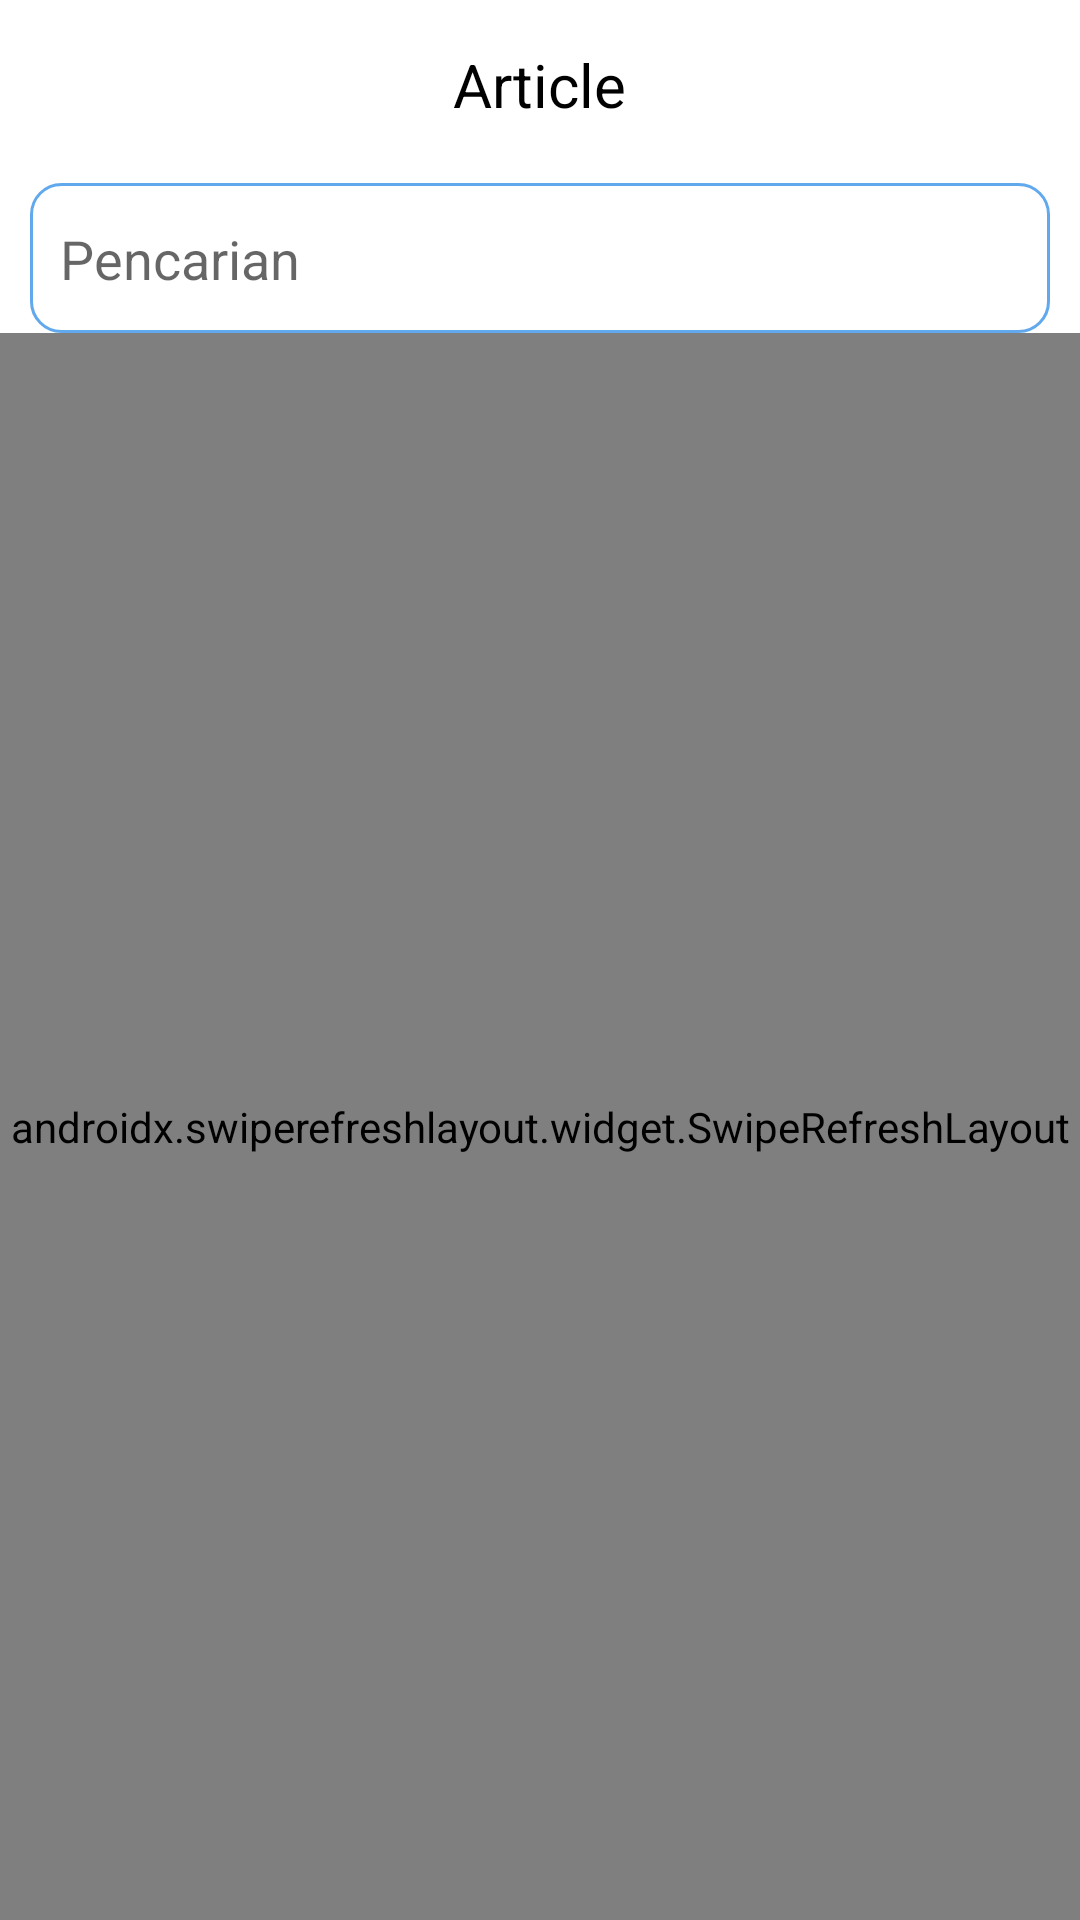

Layout XML and referenced resources for this Android screen:
<!-- AndroidManifest.xml: application theme Theme.GameApp.NoActionBar -->
<!-- res/layout/activity_list_articles.xml -->
<?xml version="1.0" encoding="utf-8"?>
<androidx.constraintlayout.widget.ConstraintLayout xmlns:android="http://schemas.android.com/apk/res/android"
    xmlns:app="http://schemas.android.com/apk/res-auto"
    xmlns:tools="http://schemas.android.com/tools"
    android:layout_width="match_parent"
    android:layout_height="match_parent"
    tools:context="com.submission.newsapp.ui.home.ListArticles">

    <androidx.appcompat.widget.Toolbar
        android:id="@+id/toolbar2"
        android:layout_width="match_parent"
        android:layout_height="wrap_content"
        app:layout_constraintEnd_toEndOf="parent"
        app:layout_constraintStart_toStartOf="parent"
        app:layout_constraintTop_toTopOf="parent" />

    <TextView
        android:id="@+id/textView"
        style="@style/TextView.BoldGeneral20spBlack"
        android:layout_width="wrap_content"
        android:layout_height="wrap_content"
        android:text="Article"
        app:layout_constraintBottom_toBottomOf="@+id/toolbar2"
        app:layout_constraintEnd_toEndOf="@+id/toolbar2"
        app:layout_constraintStart_toStartOf="@+id/toolbar2"
        app:layout_constraintTop_toTopOf="@+id/toolbar2" />

    <androidx.constraintlayout.widget.ConstraintLayout
        android:id="@+id/inputNote"
        android:layout_width="0dp"
        android:layout_height="50dp"
        android:layout_marginStart="10dp"
        android:layout_marginTop="5dp"
        android:layout_marginEnd="10dp"
        android:background="@drawable/bg_textbox"
        app:layout_constraintEnd_toEndOf="parent"
        app:layout_constraintStart_toStartOf="parent"
        app:layout_constraintTop_toBottomOf="@+id/toolbar2">


        <EditText
            android:id="@+id/searchSource"
            android:layout_width="match_parent"
            android:layout_height="wrap_content"
            android:layout_marginHorizontal="10dp"
            android:hint="Pencarian"
            android:background="@android:color/transparent"
            android:maxLines="1"
            android:gravity="top"
            app:layout_constraintBottom_toBottomOf="parent"
            app:layout_constraintEnd_toEndOf="parent"
            app:layout_constraintStart_toStartOf="parent"
            app:layout_constraintTop_toTopOf="parent" />
    </androidx.constraintlayout.widget.ConstraintLayout>

    <androidx.swiperefreshlayout.widget.SwipeRefreshLayout
        android:id="@+id/swrList"
        android:layout_width="0dp"
        android:layout_height="0dp"
        app:layout_constraintBottom_toBottomOf="parent"
        app:layout_constraintEnd_toEndOf="parent"
        app:layout_constraintHorizontal_bias="0.0"
        app:layout_constraintStart_toStartOf="parent"
        app:layout_constraintTop_toBottomOf="@+id/inputNote">

        <ScrollView
            android:layout_width="match_parent"
            android:layout_height="match_parent">

            <androidx.recyclerview.widget.RecyclerView
                android:id="@+id/rvArticles"
                android:layout_width="match_parent"
                android:layout_height="wrap_content" />
        </ScrollView>
    </androidx.swiperefreshlayout.widget.SwipeRefreshLayout>

    <include
        android:id="@+id/notFound"
        layout="@layout/item_no_data"
        android:visibility="gone"
        android:layout_width="wrap_content"
        android:layout_height="wrap_content"
        app:layout_constraintBottom_toBottomOf="parent"
        app:layout_constraintEnd_toEndOf="parent"
        app:layout_constraintStart_toStartOf="@+id/swrList"
        app:layout_constraintTop_toBottomOf="@+id/inputNote" />

    <include
        android:id="@+id/layoutNetwork"
        layout="@layout/network_error"
        android:layout_width="match_parent"
        android:layout_marginBottom="40dp"
        android:visibility="gone"
        android:layout_marginHorizontal="10dp"
        android:layout_height="wrap_content"
        app:layout_constraintBottom_toBottomOf="parent"
        app:layout_constraintEnd_toEndOf="parent"
        app:layout_constraintStart_toStartOf="parent" />
</androidx.constraintlayout.widget.ConstraintLayout>
<!-- res/layout/item_no_data.xml (included above) -->
<?xml version="1.0" encoding="utf-8"?>
<androidx.constraintlayout.widget.ConstraintLayout xmlns:android="http://schemas.android.com/apk/res/android"
    xmlns:app="http://schemas.android.com/apk/res-auto"
    android:layout_width="match_parent"
    android:layout_height="match_parent">


    <ImageView
        android:id="@+id/imageView"
        android:layout_width="50dp"
        android:layout_height="50dp"
        android:src="@drawable/noun_data"
        app:layout_constraintBottom_toBottomOf="parent"
        app:layout_constraintEnd_toEndOf="parent"
        app:layout_constraintStart_toStartOf="parent"
        app:layout_constraintTop_toTopOf="parent" />

    <TextView
        android:id="@+id/tvNoFound"
        style="@style/TextView.BoldGeneral20spBlack"
        android:layout_width="wrap_content"
        android:layout_height="wrap_content"
        android:layout_marginTop="15dp"
        android:text="Not Found"
        app:layout_constraintEnd_toEndOf="@+id/imageView"
        app:layout_constraintStart_toStartOf="@+id/imageView"
        app:layout_constraintTop_toBottomOf="@+id/imageView" />
</androidx.constraintlayout.widget.ConstraintLayout>
<!-- res/layout/network_error.xml (included above) -->
<?xml version="1.0" encoding="utf-8"?>
<androidx.constraintlayout.widget.ConstraintLayout xmlns:android="http://schemas.android.com/apk/res/android"
    xmlns:app="http://schemas.android.com/apk/res-auto"
    android:layout_width="match_parent"
    android:layout_height="wrap_content">

    <androidx.cardview.widget.CardView
        android:layout_width="match_parent"
        android:layout_height="wrap_content"
        app:layout_constraintBottom_toBottomOf="parent"
        app:layout_constraintEnd_toEndOf="parent"
        app:layout_constraintStart_toStartOf="parent"
        app:cardCornerRadius="10dp"
        app:layout_constraintTop_toTopOf="parent">

        <androidx.constraintlayout.widget.ConstraintLayout
            android:layout_width="match_parent"
            android:layout_height="wrap_content"
            android:background="#FBD5D5">


            <TextView
                style="@style/TextView.Bold13spBlack"
                android:textColor="@color/colorRed"
                android:layout_marginVertical="10dp"
                android:id="@+id/txtError"
                android:layout_width="0dp"
                android:layout_height="wrap_content"
                android:layout_marginStart="15dp"
                android:gravity="center"
                android:text="@string/error_network"
                app:layout_constraintBottom_toBottomOf="parent"
                app:layout_constraintEnd_toStartOf="@+id/imgClose"
                app:layout_constraintStart_toStartOf="parent"
                app:layout_constraintTop_toTopOf="parent" />

            <ImageView
                android:id="@+id/imgClose"
                android:layout_width="wrap_content"
                android:layout_height="wrap_content"
                android:layout_marginEnd="15dp"
                android:src="@drawable/ic_close"
                app:layout_constraintBottom_toBottomOf="@+id/txtError"
                app:layout_constraintEnd_toEndOf="parent"
                app:layout_constraintTop_toTopOf="@+id/txtError" />
        </androidx.constraintlayout.widget.ConstraintLayout>
    </androidx.cardview.widget.CardView>
</androidx.constraintlayout.widget.ConstraintLayout>
<!-- resources referenced by this layout -->
<resources>
  <color name="colorRed">#F81909</color>
  <!-- drawable bg_textbox (drawable) -->
  <?xml version="1.0" encoding="utf-8"?>
  <shape xmlns:android="http://schemas.android.com/apk/res/android"
      android:shape="rectangle">
      <corners android:radius="10dp"/>
      <stroke
          android:width="1dp"
          android:color="@color/colorGrayMedium"
          />
  </shape>
  <!-- drawable ic_close (drawable) -->
  <vector android:height="24dp" android:tint="#F58D8D"
      android:viewportHeight="24" android:viewportWidth="24"
      android:width="24dp" xmlns:android="http://schemas.android.com/apk/res/android">
      <path android:fillColor="@android:color/white" android:pathData="M19,6.41L17.59,5 12,10.59 6.41,5 5,6.41 10.59,12 5,17.59 6.41,19 12,13.41 17.59,19 19,17.59 13.41,12z"/>
  </vector>
  <!-- drawable noun_data (drawable) -->
  <vector xmlns:android="http://schemas.android.com/apk/res/android"
      android:width="64dp"
      android:height="80dp"
      android:viewportWidth="64"
      android:viewportHeight="80">
    <path
        android:fillColor="#FF000000"
        android:pathData="M31.414,32l4.293,-4.293a1,1 0,0 0,-1.414 -1.414L30,30.586l-4.293,-4.293a1,1 0,0 0,-1.414 1.414L28.586,32l-4.293,4.293a1,1 0,1 0,1.414 1.414L30,33.414l4.293,4.293a1,1 0,0 0,1.414 -1.414Z"/>
    <path
        android:fillColor="#FF000000"
        android:pathData="M54.61,51.9 L51,48.29V18.86a3.012,3.012 0,0 0,-0.94 -2.18L39.27,6.45a3.005,3.005 0,0 0,-2.07 -0.82H12a3.009,3.009 0,0 0,-3 3V55.94a3,3 0,0 0,3 3H48a2.99,2.99 0,0 0,2.72 -1.75,2.981 2.981,0 0,0 1.33,0.31 3.037,3.037 0,0 0,2.15 -0.89l0.41,-0.41A3.054,3.054 0,0 0,54.61 51.9ZM47.5,17H40a1,1 0,0 1,-1 -1V8.95ZM48,56.94H12a1,1 0,0 1,-1 -1V8.63a1,1 0,0 1,1 -1H37V16a3,3 0,0 0,3 3h9V46.3l-3.42,-3.42a1.292,1.292 0,0 0,-1.82 0l-0.707,0.707 -3.16,-3.16a13.108,13.108 0,1 0,-1.414 1.414L41.639,45l-0.759,0.759a1.3,1.3 0,0 0,0 1.83L49,55.71v0.23A1,1 0,0 1,48 56.94ZM30,43A11,11 0,1 1,41 32,11.007 11.007,0 0,1 30,43ZM53.2,54.79l-0.41,0.41a1.05,1.05 0,0 1,-1.47 0L51,54.88l-2,-2 -6.21,-6.21 1.88,-1.88L49,49.12l2,2 2.2,2.2A1.05,1.05 0,0 1,53.2 54.79Z"/>
  </vector>
  <string name="error_network">Please Turn On Your internet</string>
  <style name="TextView.Bold13spBlack">
          <item name="fontFamily">@font/playfair_display_bold</item>
          <item name="android:textColor">@color/black</item>
          <item name="android:textSize">13sp</item>
      </style>
  <style name="TextView.BoldGeneral20spBlack">
          <item name="fontFamily">@font/playfair_display_bold</item>
          <item name="android:textColor">@color/black</item>
          <item name="android:textSize">20sp</item>
      </style>
  <style name="Theme.GameApp.NoActionBar">
          <item name="windowActionBar">false</item>
          <item name="windowNoTitle">true</item>
      </style>
  <color name="colorGrayMedium">#61A9EC</color>
  <color name="black">#FF000000</color>
</resources>
